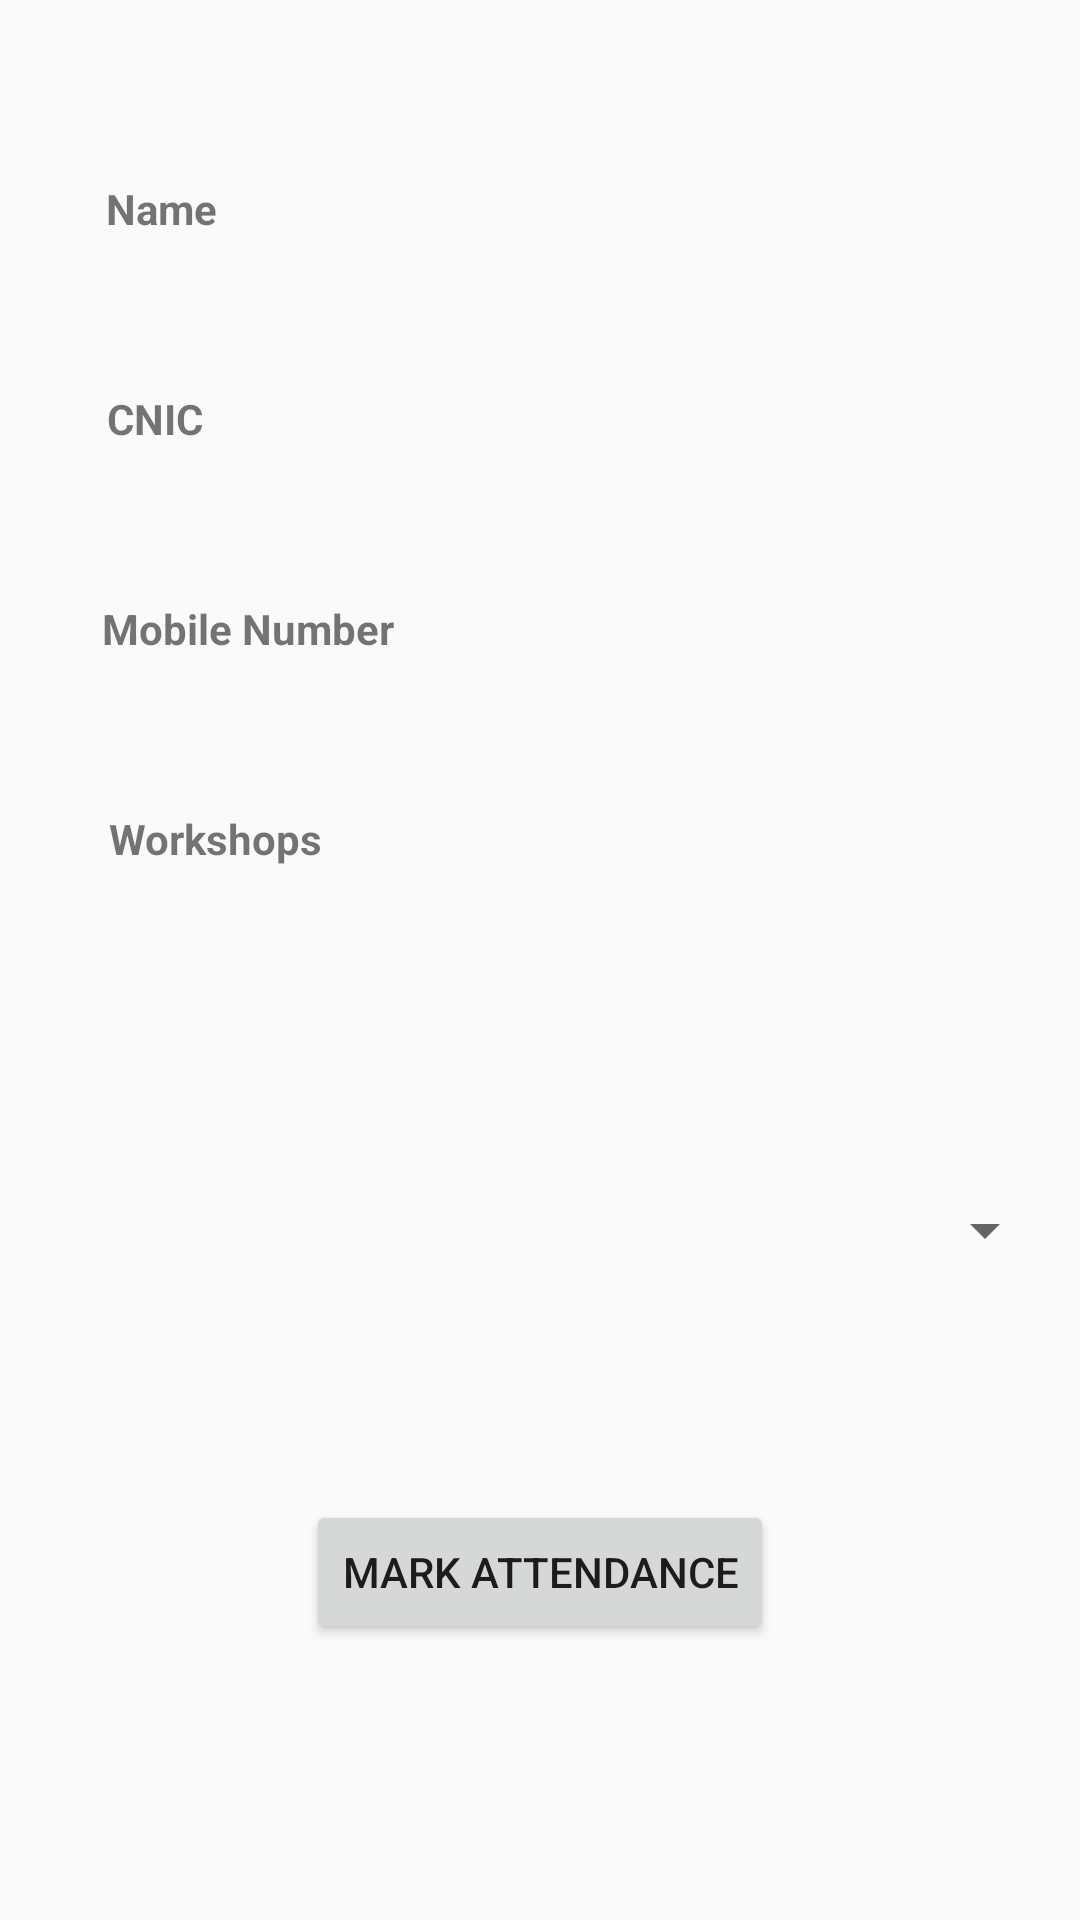

Layout XML and referenced resources for this Android screen:
<!-- AndroidManifest.xml: application theme AppTheme -->
<!-- res/layout/activity_mark_attendance.xml -->
<?xml version="1.0" encoding="utf-8"?>
<android.support.constraint.ConstraintLayout xmlns:android="http://schemas.android.com/apk/res/android"
    xmlns:app="http://schemas.android.com/apk/res-auto"
    xmlns:tools="http://schemas.android.com/tools"
    android:layout_width="match_parent"
    android:layout_height="match_parent"
    tools:context="com.something.mabdullahk.ocrapp.markAttendance">


    <TextView
        android:id="@+id/textView"
        android:layout_width="wrap_content"
        android:layout_height="wrap_content"
        android:layout_marginEnd="8dp"
        android:layout_marginStart="8dp"
        android:layout_marginTop="60dp"
        android:text="Name"
        android:layout_marginLeft="12dp"
        android:textStyle="bold"
        app:layout_constraintEnd_toEndOf="parent"
        app:layout_constraintHorizontal_bias="0.077"
        app:layout_constraintStart_toStartOf="parent"
        app:layout_constraintTop_toTopOf="parent" />

    <TextView
        android:id="@+id/name"
        android:layout_width="wrap_content"
        android:layout_height="wrap_content"
        android:layout_marginEnd="8dp"
        android:layout_marginStart="8dp"
        android:layout_marginTop="8dp"
        android:layout_marginLeft="12dp"
        app:layout_constraintEnd_toEndOf="parent"
        app:layout_constraintHorizontal_bias="0.077"
        app:layout_constraintStart_toStartOf="parent"
        app:layout_constraintTop_toBottomOf="@+id/textView" />

    <TextView
        android:id="@+id/textView3"
        android:layout_width="wrap_content"
        android:layout_height="wrap_content"
        android:layout_marginEnd="8dp"
        android:layout_marginStart="8dp"
        android:layout_marginTop="24dp"
        android:text="CNIC"
        android:layout_marginLeft="12dp"
        android:textStyle="bold"
        app:layout_constraintEnd_toEndOf="parent"
        app:layout_constraintHorizontal_bias="0.077"
        app:layout_constraintStart_toStartOf="parent"
        app:layout_constraintTop_toBottomOf="@+id/name" />

    <TextView
        android:id="@+id/cnic"
        android:layout_width="wrap_content"
        android:layout_height="wrap_content"
        android:layout_marginEnd="8dp"
        android:layout_marginStart="8dp"
        android:layout_marginTop="8dp"
        android:layout_marginLeft="12dp"
        app:layout_constraintEnd_toEndOf="parent"
        app:layout_constraintHorizontal_bias="0.077"
        app:layout_constraintStart_toStartOf="parent"
        app:layout_constraintTop_toBottomOf="@+id/textView3" />

    <TextView
        android:id="@+id/textView5"
        android:layout_width="wrap_content"
        android:layout_height="wrap_content"
        android:layout_marginEnd="8dp"
        android:layout_marginStart="8dp"
        android:layout_marginTop="24dp"
        android:layout_marginLeft="12dp"
        android:text="Mobile Number"
        android:textStyle="bold"
        app:layout_constraintEnd_toEndOf="parent"
        app:layout_constraintHorizontal_bias="0.09"
        app:layout_constraintStart_toStartOf="parent"
        app:layout_constraintTop_toBottomOf="@+id/cnic" />

    <TextView
        android:id="@+id/mobile"
        android:layout_width="wrap_content"
        android:layout_height="wrap_content"
        android:layout_marginEnd="8dp"
        android:layout_marginStart="8dp"
        android:layout_marginTop="8dp"
        android:layout_marginLeft="12dp"
        app:layout_constraintEnd_toEndOf="parent"
        app:layout_constraintHorizontal_bias="0.09"
        app:layout_constraintStart_toStartOf="parent"
        app:layout_constraintTop_toBottomOf="@+id/textView5" />



    <TextView
        android:id="@+id/textView7"
        android:layout_width="wrap_content"
        android:layout_height="wrap_content"
        android:layout_marginEnd="8dp"
        android:layout_marginStart="8dp"
        android:layout_marginTop="24dp"
        android:text="Workshops"
        android:layout_marginLeft="12dp"
        android:textStyle="bold"
        app:layout_constraintEnd_toEndOf="parent"
        app:layout_constraintHorizontal_bias="0.09"
        app:layout_constraintStart_toStartOf="parent"
        app:layout_constraintTop_toBottomOf="@+id/mobile" />

    <TextView
        android:id="@+id/workshops"
        android:layout_width="wrap_content"
        android:layout_height="wrap_content"
        android:layout_marginEnd="8dp"
        android:layout_marginStart="8dp"
        android:layout_marginTop="8dp"
        android:layout_marginLeft="12dp"
        app:layout_constraintEnd_toEndOf="parent"
        app:layout_constraintHorizontal_bias="0.09"
        app:layout_constraintStart_toStartOf="parent"
        app:layout_constraintTop_toBottomOf="@+id/textView7" />

    <Spinner
        android:id="@+id/spinner"
        android:layout_width="368dp"
        android:layout_height="wrap_content"
        android:layout_marginBottom="8dp"
        android:layout_marginEnd="8dp"
        android:layout_marginStart="8dp"
        android:layout_marginTop="8dp"
        app:layout_constraintBottom_toTopOf="@+id/buttonMarkattendance"
        app:layout_constraintEnd_toEndOf="parent"
        app:layout_constraintHorizontal_bias="1.0"
        app:layout_constraintStart_toStartOf="parent"
        app:layout_constraintTop_toBottomOf="@+id/workshops"
        app:layout_constraintVertical_bias="0.513" />

    <Button
        android:id="@+id/buttonMarkattendance"
        android:layout_width="wrap_content"
        android:layout_height="wrap_content"
        android:layout_marginBottom="92dp"
        android:layout_marginEnd="8dp"
        android:layout_marginStart="8dp"
        android:text="Mark Attendance"
        app:layout_constraintBottom_toBottomOf="parent"
        app:layout_constraintEnd_toEndOf="parent"
        app:layout_constraintStart_toStartOf="parent" />


</android.support.constraint.ConstraintLayout>
<!-- resources referenced by this layout -->
<resources>
  <style name="AppTheme" parent="Theme.AppCompat.Light.NoActionBar">
          
          <item name="colorPrimary">@color/colorPrimary</item>
          <item name="colorPrimaryDark">@color/colorPrimaryDark</item>
          <item name="colorAccent">@color/colorAccent</item>
      </style>
  <color name="colorPrimary">#3F51B5</color>
  <color name="colorPrimaryDark">#303F9F</color>
  <color name="colorAccent">#FF4081</color>
</resources>
